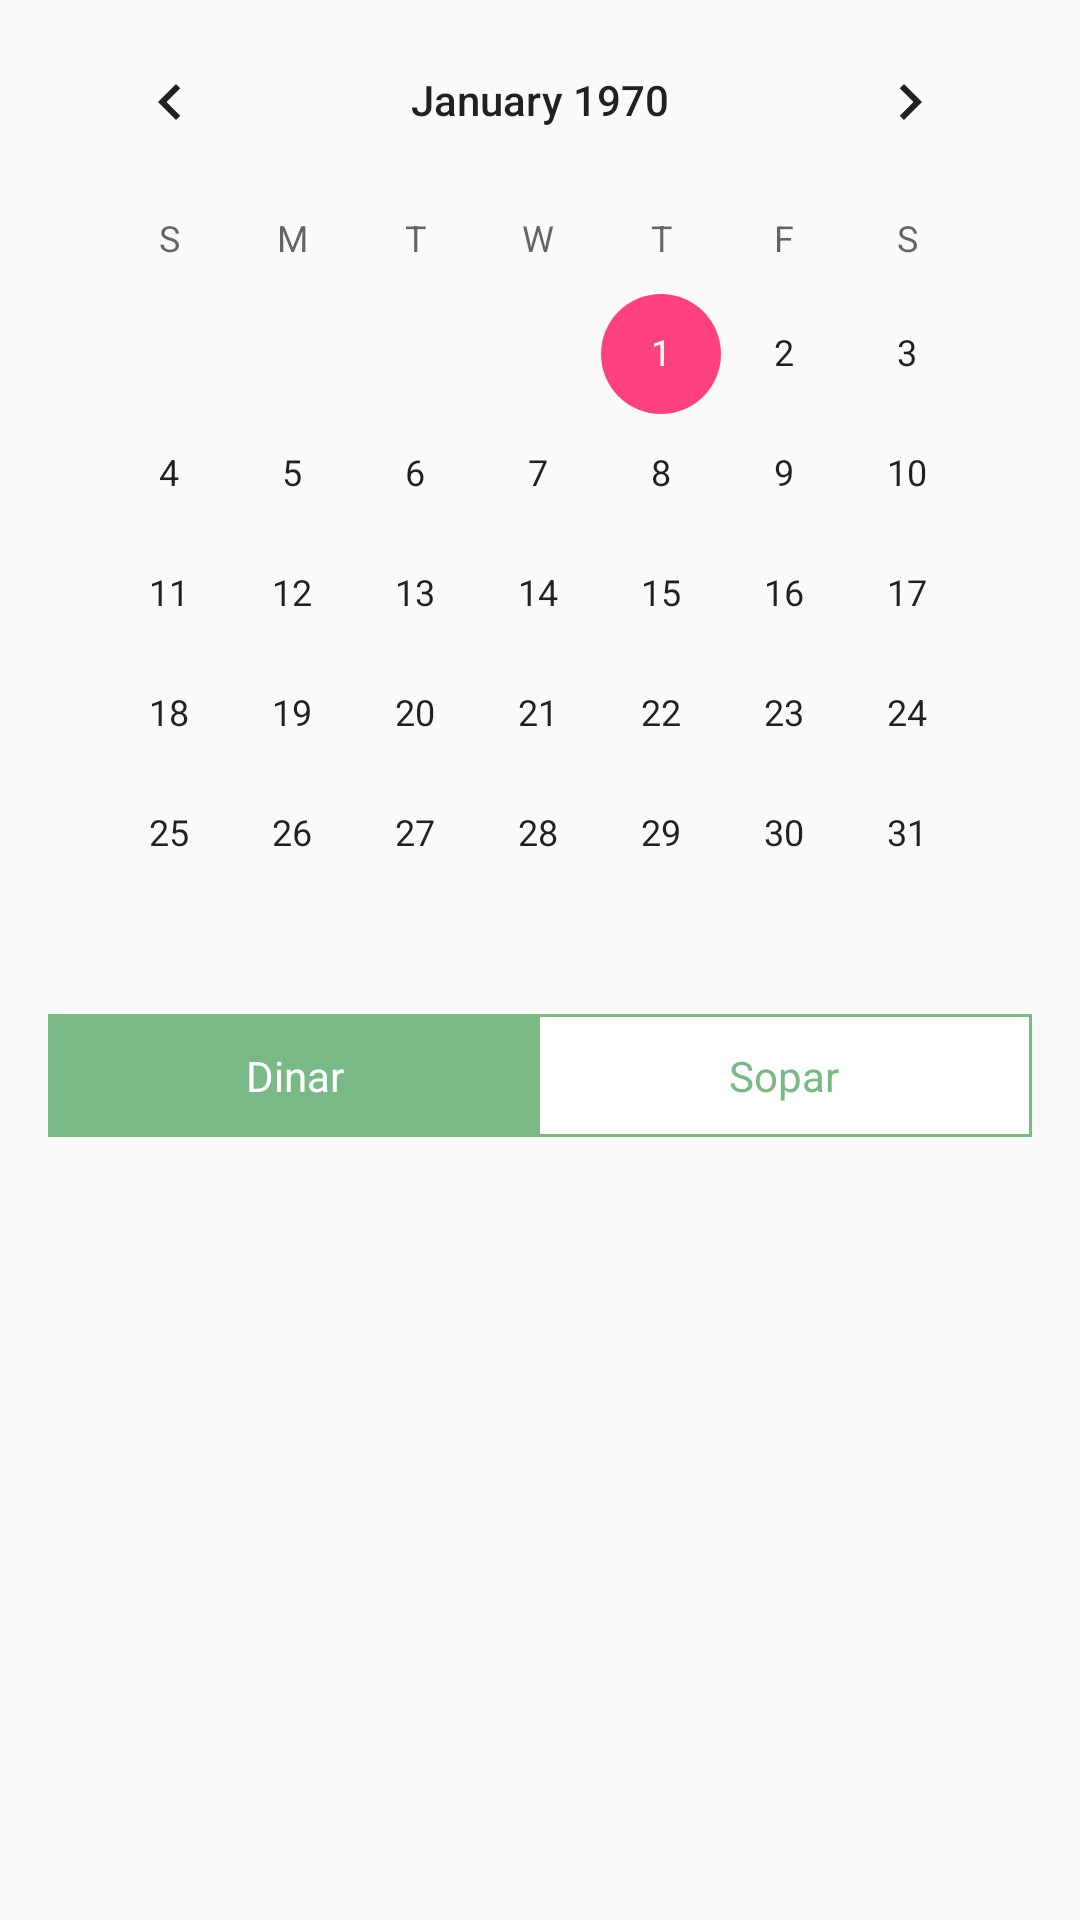

The Android layout XML behind this screen, and the referenced resources:
<!-- AndroidManifest.xml: application theme AppTheme -->
<!-- res/layout/dialog_afegir_calendari.xml -->
<LinearLayout xmlns:android="http://schemas.android.com/apk/res/android"
    android:layout_width="match_parent"
    android:layout_height="match_parent"
    android:orientation="vertical">
    <CalendarView
        android:id="@+id/calendari"
        android:layout_width="wrap_content"
        android:layout_height="wrap_content"
        android:layout_marginStart="@dimen/marge_gran"
        android:layout_marginEnd="@dimen/marge_gran"
        />
    <RadioGroup
        android:checkedButton="@+id/apat_dinar"
        android:id="@+id/apat"
        android:layout_width="match_parent"
        android:layout_height="wrap_content"
        android:layout_marginStart="@dimen/marge_gran"
        android:layout_marginEnd="@dimen/marge_gran"
        android:background="@drawable/selector_apat_vora"
        android:orientation="horizontal"
        android:clipChildren="true">

        <RadioButton
            android:id="@+id/apat_dinar"
            android:layout_marginTop="1dp"
            android:layout_marginBottom="1dp"
            android:layout_marginStart="1dp"
            android:background="@drawable/selector_apat_fons"
            android:layout_width="0dp"
            android:layout_height="match_parent"
            android:layout_weight="1"
            android:button="@null"
            android:gravity="center"
            android:padding="10dp"
            android:text="@string/apat_dinar"
            android:textColor="@drawable/selector_apat_text" />

        <RadioButton
            android:id="@+id/apat_sopar"
            android:layout_marginTop="1dp"
            android:layout_marginBottom="1dp"
            android:layout_marginEnd="1dp"
            android:layout_width="0dp"
            android:layout_height="match_parent"
            android:layout_weight="1"
            android:background="@drawable/selector_apat_fons"
            android:button="@null"
            android:padding="10dp"
            android:gravity="center"
            android:text="@string/apat_sopar"
            android:textColor="@drawable/selector_apat_text" />
    </RadioGroup>
</LinearLayout>
<!-- resources referenced by this layout -->
<resources>
  <dimen name="marge_gran">16dp</dimen>
  <!-- drawable selector_apat_fons (drawable) -->
  <?xml version="1.0" encoding="UTF-8" standalone="no"?>
  <selector xmlns:android="http://schemas.android.com/apk/res/android">
      <item android:drawable="@color/colorPrimary" android:state_checked="true"/>
      <item android:drawable="@color/colorPrimary" android:state_pressed="true" />
      <item android:drawable="@android:color/transparent" />
  </selector>
  <!-- drawable selector_apat_text (drawable-xhdpi) -->
  <?xml version="1.0" encoding="UTF-8" standalone="no"?>
  <selector xmlns:android="http://schemas.android.com/apk/res/android">
      <item android:color="@color/blanc" android:state_checked="true" />
      <item android:color="@color/blanc" android:state_pressed="true" />
      <item android:color="@color/colorPrimary" />
  </selector>
  <!-- drawable selector_apat_vora (drawable) -->
  <?xml version="1.0" encoding="utf-8"?>
  <shape
      xmlns:android="http://schemas.android.com/apk/res/android"
      android:shape= "rectangle">
      <solid android:color="#ffffff"/>
      <stroke android:width="1dp" android:color="#78b985"/>
  </shape>
  <string name="apat_dinar">Dinar</string>
  <string name="apat_sopar">Sopar</string>
  <style name="AppTheme" parent="Theme.AppCompat.Light.DarkActionBar">
          
          <item name="colorPrimary">@color/colorPrimary</item>
          <item name="colorPrimaryDark">@color/colorPrimaryDark</item>
          <item name="colorAccent">@color/colorAccent</item>
      </style>
  <color name="colorPrimary">#ff78b985</color>
  <color name="blanc">#ffFFFFFF</color>
  <color name="colorPrimaryDark">#ff569d64</color>
  <color name="colorAccent">#ffFF4081</color>
</resources>
